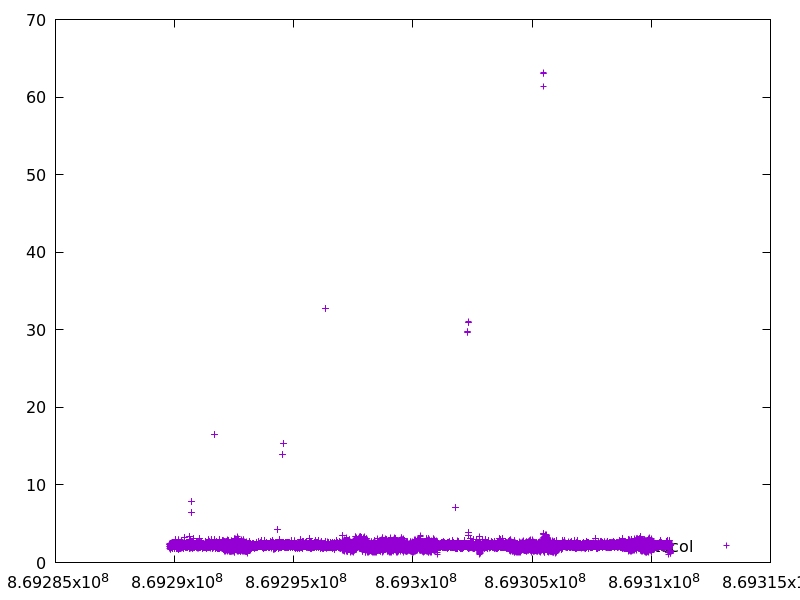

Source data for this figure (header and first rows):
869289797.292631, 1.829625
869289800, 2.345
869289800, 2.305
869289800, 2.401
869289802, 2.117
869289802, 2.139
869289802, 2.269
869289804, 2.121
869289804, 2.227
869289804, 2.261
869289806, 1.726
869289806, 1.791
869289806, 1.699
869289808, 1.969
869289808, 1.912
869289808, 1.915
869289810, 1.962
869289810, 1.952
869289810, 1.946
869289812, 2.239
869289812, 2.276
869289813, 2.291
869289815, 2.126
869289815, 2.16
869289815, 2.108
869289817, 1.989
869289817, 1.99
869289817, 2.026
869289817, 1.997
869289819, 1.931
869289819, 1.931
869289819, 1.887
869289819, 1.926
869289821, 2.435
869289821, 2.431
869289821, 2.431
869289821, 2.432
869289823, 1.952
869289823, 1.951
869289823, 1.925
869289823, 1.953
869289825, 2.086
869289825, 2.108
869289825, 2.107
869289825, 2.107
869289827, 2.035
869289828, 2.034
869289828, 2.03
869289828, 2.034
869289830, 1.941
869289830, 1.939
869289830, 1.942
869289830, 1.938
869289832, 2.008
869289832, 2.007
869289832, 2.004
869289832, 2.008
869289834, 2.263
869289834, 2.272
869289834, 2.27
869289834, 2.267
... 37,131 more rows
